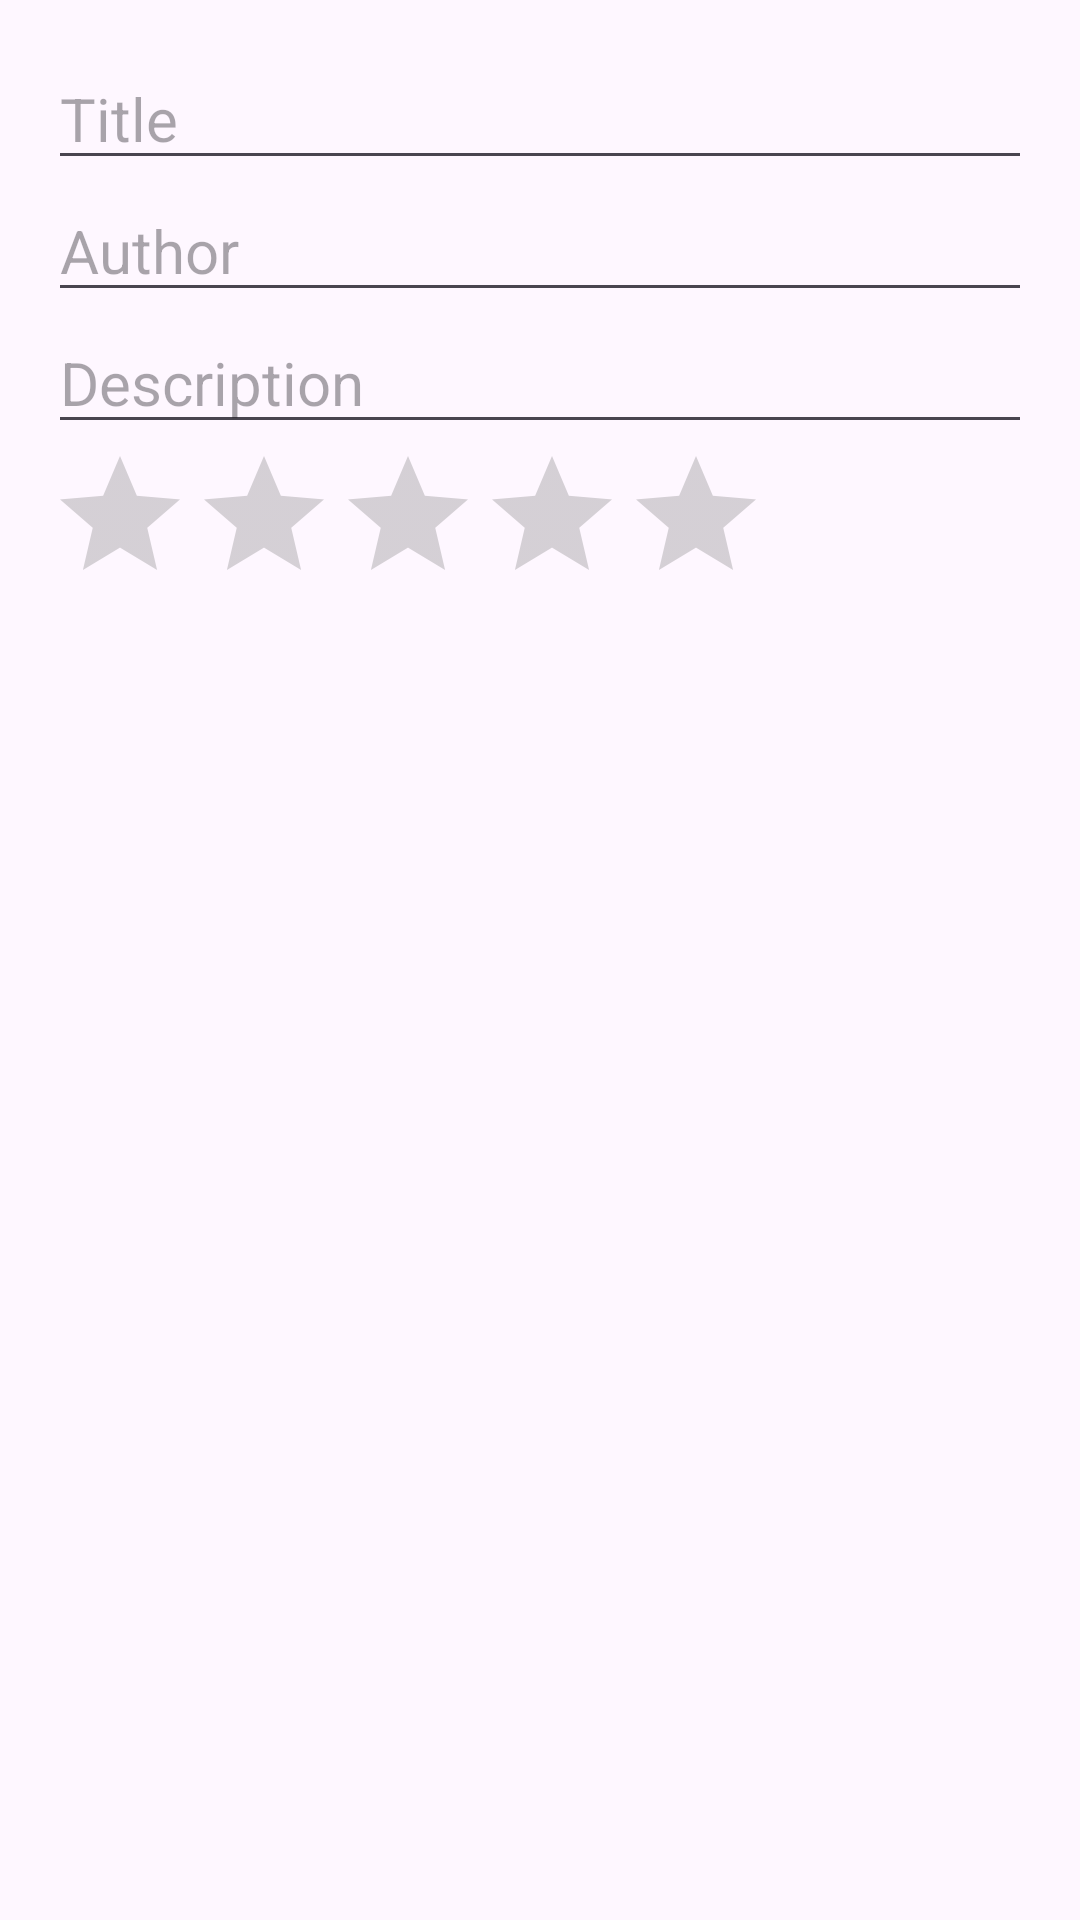

Android layout source for this screen:
<!-- AndroidManifest.xml: application theme Theme.BookManagerApp -->
<!-- res/layout/book_update_dialog.xml -->
<?xml version="1.0" encoding="utf-8"?>
<LinearLayout xmlns:android="http://schemas.android.com/apk/res/android"
    xmlns:tools="http://schemas.android.com/tools"
    android:layout_width="match_parent"
    android:layout_height="wrap_content"
    android:orientation="vertical"
    android:padding="16dp">

    <EditText
        android:id="@+id/title_input"
        android:layout_width="match_parent"
        android:layout_height="wrap_content"
        android:hint="Title"
        android:textSize="20sp"/>

    <EditText
        android:id="@+id/author_input"
        android:layout_width="match_parent"
        android:layout_height="wrap_content"
        android:hint="Author"
        android:textSize="20sp" />

    <EditText
        android:id="@+id/description_input"
        android:layout_width="match_parent"
        android:layout_height="wrap_content"
        android:hint="Description"
        android:inputType="textMultiLine"
        android:textSize="20sp" />

    <RatingBar
        android:id="@+id/rating_input"
        android:layout_width="wrap_content"
        android:layout_height="wrap_content"
        android:numStars="5"
        android:theme="@style/RatingBar"
        android:stepSize="0.1" />
</LinearLayout>
<!-- resources referenced by this layout -->
<resources>
  <style name="RatingBar" parent="Theme.AppCompat">
          <item name="colorControlNormal">@color/textColorSecondary</item>
          <item name="colorControlActivated">@color/yellow</item>
      </style>
  <style name="Theme.BookManagerApp" parent="Base.Theme.BookManagerApp" />
  <color name="textColorSecondary">#757575</color>
  <color name="yellow">#FFC107</color>
  <style name="Base.Theme.BookManagerApp" parent="Theme.Material3.DayNight.NoActionBar">
          
          
      </style>
</resources>
